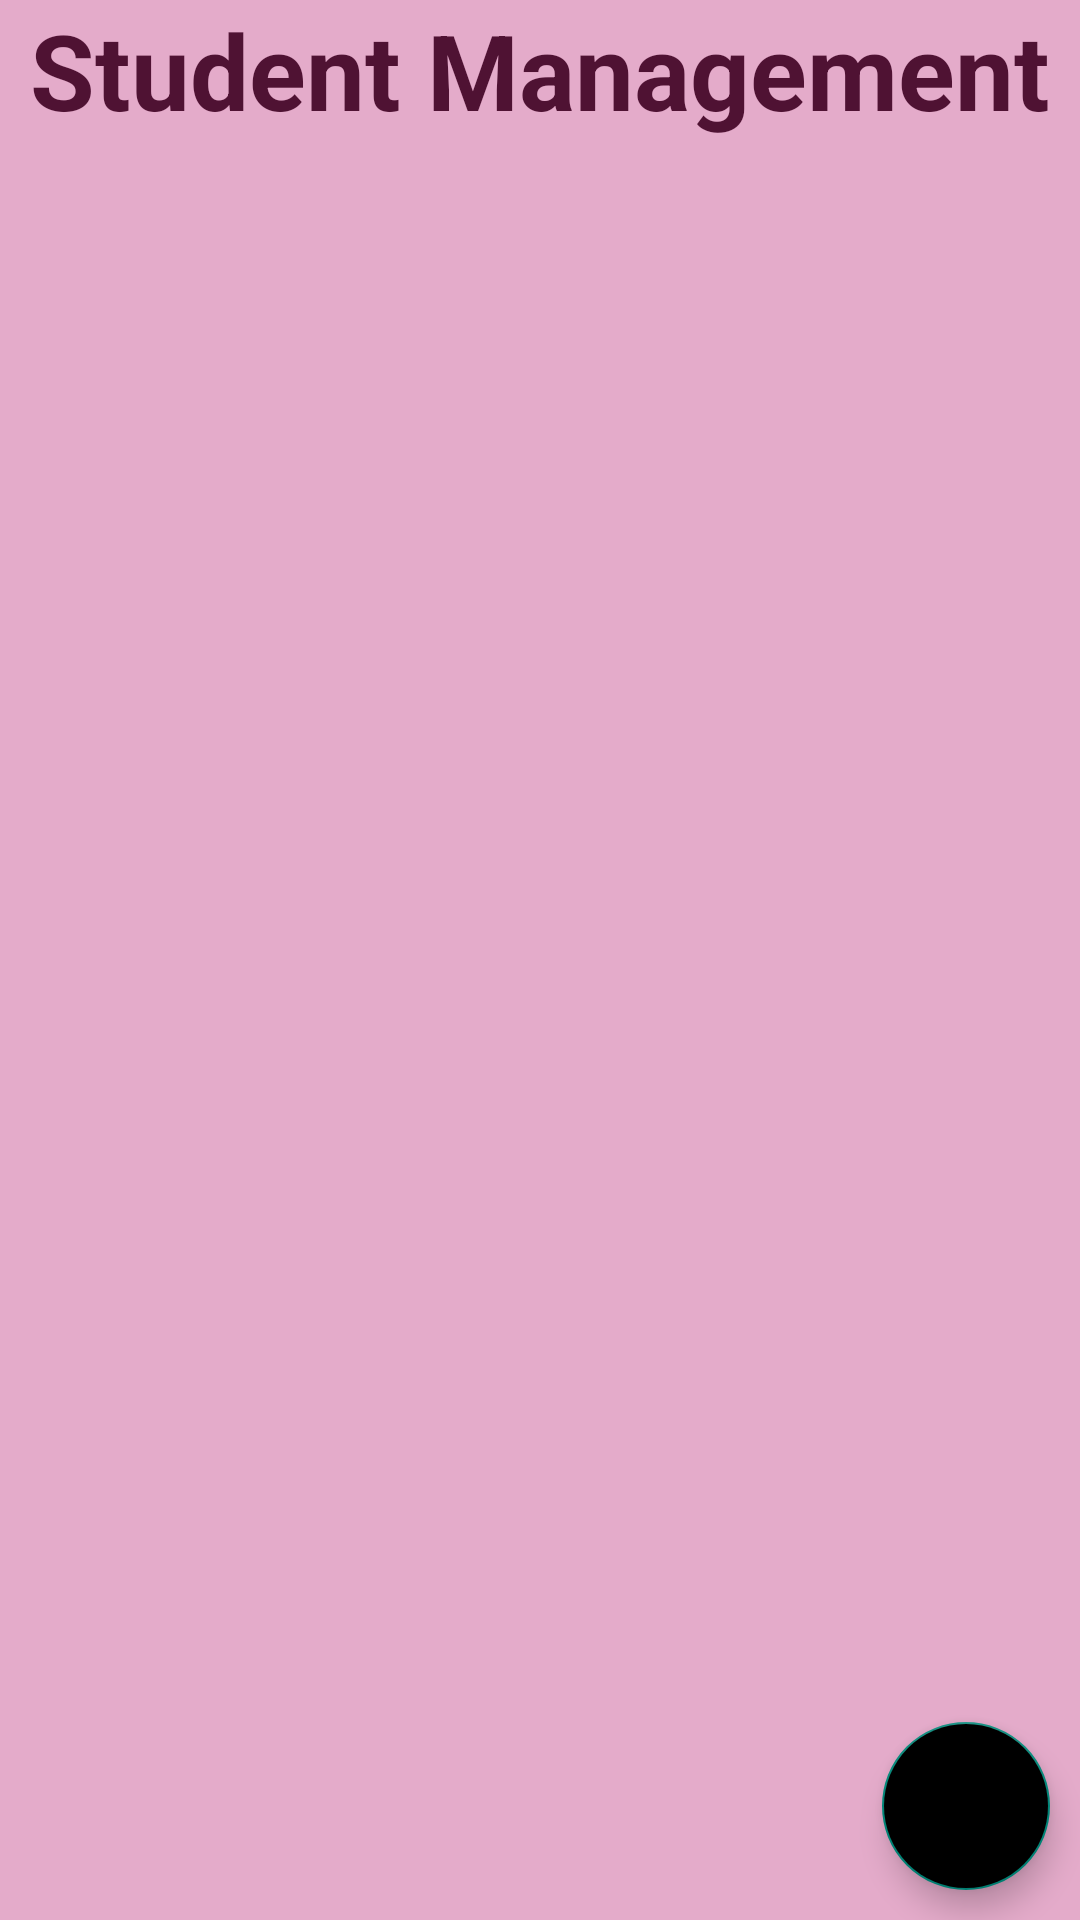

Android layout source for this screen:
<!-- AndroidManifest.xml: application theme Theme.AppCompat.Light.DarkActionBar -->
<!-- res/layout/activity_main.xml -->
<?xml version="1.0" encoding="utf-8"?>
<androidx.constraintlayout.widget.ConstraintLayout xmlns:android="http://schemas.android.com/apk/res/android"
    xmlns:app="http://schemas.android.com/apk/res-auto"
    xmlns:tools="http://schemas.android.com/tools"
    android:id="@+id/main"
    android:layout_width="match_parent"
    android:layout_height="match_parent"
    android:background="#E4ABCA"
    tools:context=".MainActivity">

    <TextView
        android:id="@+id/tvTieuDe"
        android:layout_width="match_parent"
        android:layout_height="wrap_content"
        android:text="@string/str_header_student"
        android:textSize="17pt"
        android:textStyle="bold"
        android:textColor="#4F1233"
        android:textAlignment="center"
        app:layout_constraintEnd_toEndOf="parent"
        app:layout_constraintStart_toStartOf="parent"
        app:layout_constraintTop_toTopOf="parent" />


    <ListView
        android:id="@+id/lvSv"
        android:layout_width="match_parent"
        android:layout_height="0pt"
        app:layout_constraintTop_toBottomOf="@+id/tvTieuDe"
        app:layout_constraintBottom_toBottomOf="parent"
        app:layout_constraintEnd_toEndOf="parent"
        app:layout_constraintStart_toStartOf="parent"
        />
    <com.google.android.material.floatingactionbutton.FloatingActionButton
        android:id="@+id/fabThem"
        android:layout_width="wrap_content"
        android:layout_height="wrap_content"
        android:backgroundTint="@color/black"
        app:layout_constraintEnd_toEndOf="parent"
        app:layout_constraintBottom_toBottomOf="parent"
        android:layout_margin="10dp"
        />

</androidx.constraintlayout.widget.ConstraintLayout>
<!-- resources referenced by this layout -->
<resources>
  <string name="str_header_student">Student Management</string>
  <!-- not gathered from this repository: default colours our renderer supplied (Android Studio template values) -->
  <color name="black">#FF000000</color>
</resources>
